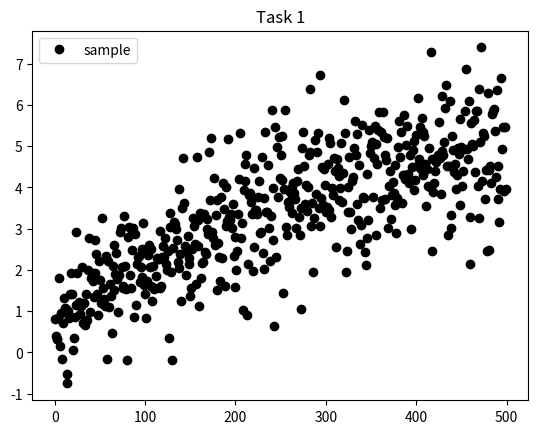
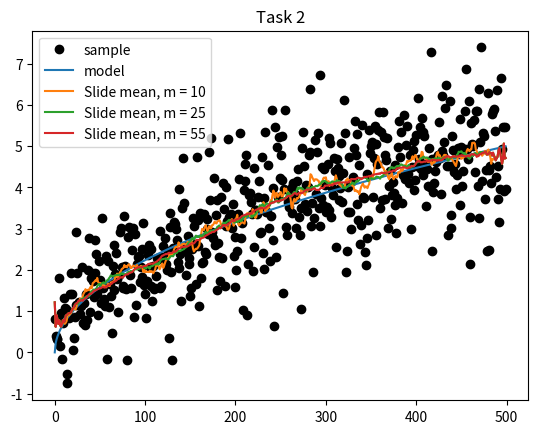
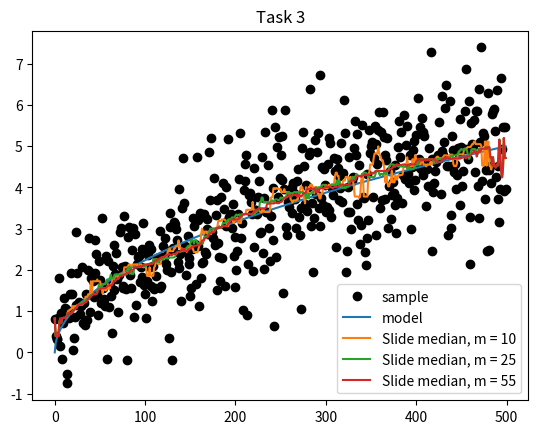

Python code for these plots, in order:
import numpy as np
import scipy as sc
import matplotlib.pyplot as plt

# globals
N = 500
h = 0.05

# Function to generate sample
# Return sample from task 1
def generateSample():
    return np.array([np.sqrt(k * h) + np.random.normal() for k in range(N)])

# Function to generate model
def generateModel():
    return np.array([np.sqrt(k * h) for k in range(N)])

# Function to calculate slide mean points
# In: sample, slide period
# Out: array of mean points
def slideMean(sample, m):
    res = []
    for i in range(sample.size):
        # check for edge cases
        if i < m:
            res.append(sum([sample[j] for j in range(0, 2 * i + 2)]) / (2.0 * i + 1))
        elif i >= sample.size - m - 1 :
            res.append(sum([sample[j] for j in range(i - (sample.size - i), sample.size)]) / len(range(i - (sample.size - i), sample.size)))
        # default case
        else:
            res.append(sum(sample[j] for j in range(i - m, i + m + 1)) / (2.0 * m + 1))
    return res

# Function to calculate slide median points
# In: sample, slide period
# Out: array of mean points
def slideMedian(sample, m):
    res = []
    for i in range(sample.size):
        # check for edge cases
        if i < m:
            res.append(np.median(sample[0 : 2 * i + 1]))
        elif i >= sample.size - m - 1 :
            res.append(np.median(sample[i - (sample.size - i) : sample.size]))
        # default case
        else:
            res.append(np.median(sample[i - m : i + m + 1]))
    return res

# Function to calculate rotation points
# In: sample
# Out: rotation point array
def calculateRotationPoints(sample):
    res = []
    for i in range(1, len(sample) - 2):
        if (sample[i] > sample[i - 1] and sample[i] > sample[i + 1]) or (sample[i] < sample[i - 1] and sample[i] < sample[i + 1]):
            res.append(sample[i])
    return res

# Function to check randomness with Kandell
# In: sample, trend
def checkKandell(sample, trend):
    #plt.figure()
    #plt.title("Task 4")
    #plt.plot(sample,label = "tail")
    #plt.legend()
    tail = sample - trend
    rotationPoints = calculateRotationPoints(tail)

    pMean = (2.0 / 3.0) * (len(sample) - 2)
    pDisp = (16 * len(sample) - 29) / 90.0
    pSize = len(rotationPoints)

    print("Calculated rotation number's sum: ", pSize)
    print("Kendell: ", (4 * pSize) / (N * (N - 1)) - 1)
    if pSize < pMean + pDisp and pSize > pMean - pDisp:
        print("\nRandomness\n")
    elif pSize > pMean + pDisp:
        print("\nRapidly oscillating\n")
    elif pSize < pMean - pDisp:
        print("\nPositively correlated\n")


if __name__ == "__main__":
    # Task 1
    print("Task 1: \n")
    sample = generateSample()
    print(sample)
    plt.figure()
    plt.title("Task 1")
    plt.plot(sample, 'o', color = 'black', label = "sample")
    plt.legend()

    # Task 2
    print("Task 2: \n")
    model = generateModel()
    slide10 = slideMean(sample, 10)
    slide25 = slideMean(sample, 25)
    slide55 = slideMean(sample, 55)
    plt.figure()
    plt.title("Task 2")
    plt.plot(sample, 'o', color = 'black', label = "sample")
    plt.plot(model, label = "model")
    plt.plot(slide10, label = "Slide mean, m = 10")
    plt.plot(slide25, label = "Slide mean, m = 25")
    plt.plot(slide55, label = "Slide mean, m = 55")
    plt.legend()

    # Task 3
    print("Task 3: \n")
    slideMed10 = slideMedian(sample, 10)
    print(slide10)
    slideMed25 = slideMedian(sample, 25)
    slideMed55 = slideMedian(sample, 55)
    plt.figure()
    plt.title("Task 3")
    plt.plot(sample, 'o', color = 'black', label = "sample")
    plt.plot(model, label = "model")
    plt.plot(slideMed10, label = "Slide median, m = 10")
    plt.plot(slideMed25, label = "Slide median, m = 25")
    plt.plot(slideMed55, label = "Slide median, m = 55")
    plt.legend()

    # Task 4
    print("Kandell for slide mean 10\n")
    checkKandell(slide10, sample)
    print("Kandell for slide mean 25\n")
    checkKandell(slide25, sample)
    print("Kandell for slide mean 55")
    checkKandell(slide55, sample)
    print("Kandell for slide median 10\n")
    checkKandell(slideMed10, sample)
    print("Kandell for slide median 25\n")
    checkKandell(slideMed25, sample)
    print("Kandell for slide median 55")
    checkKandell(slideMed55, sample)

    plt.show()